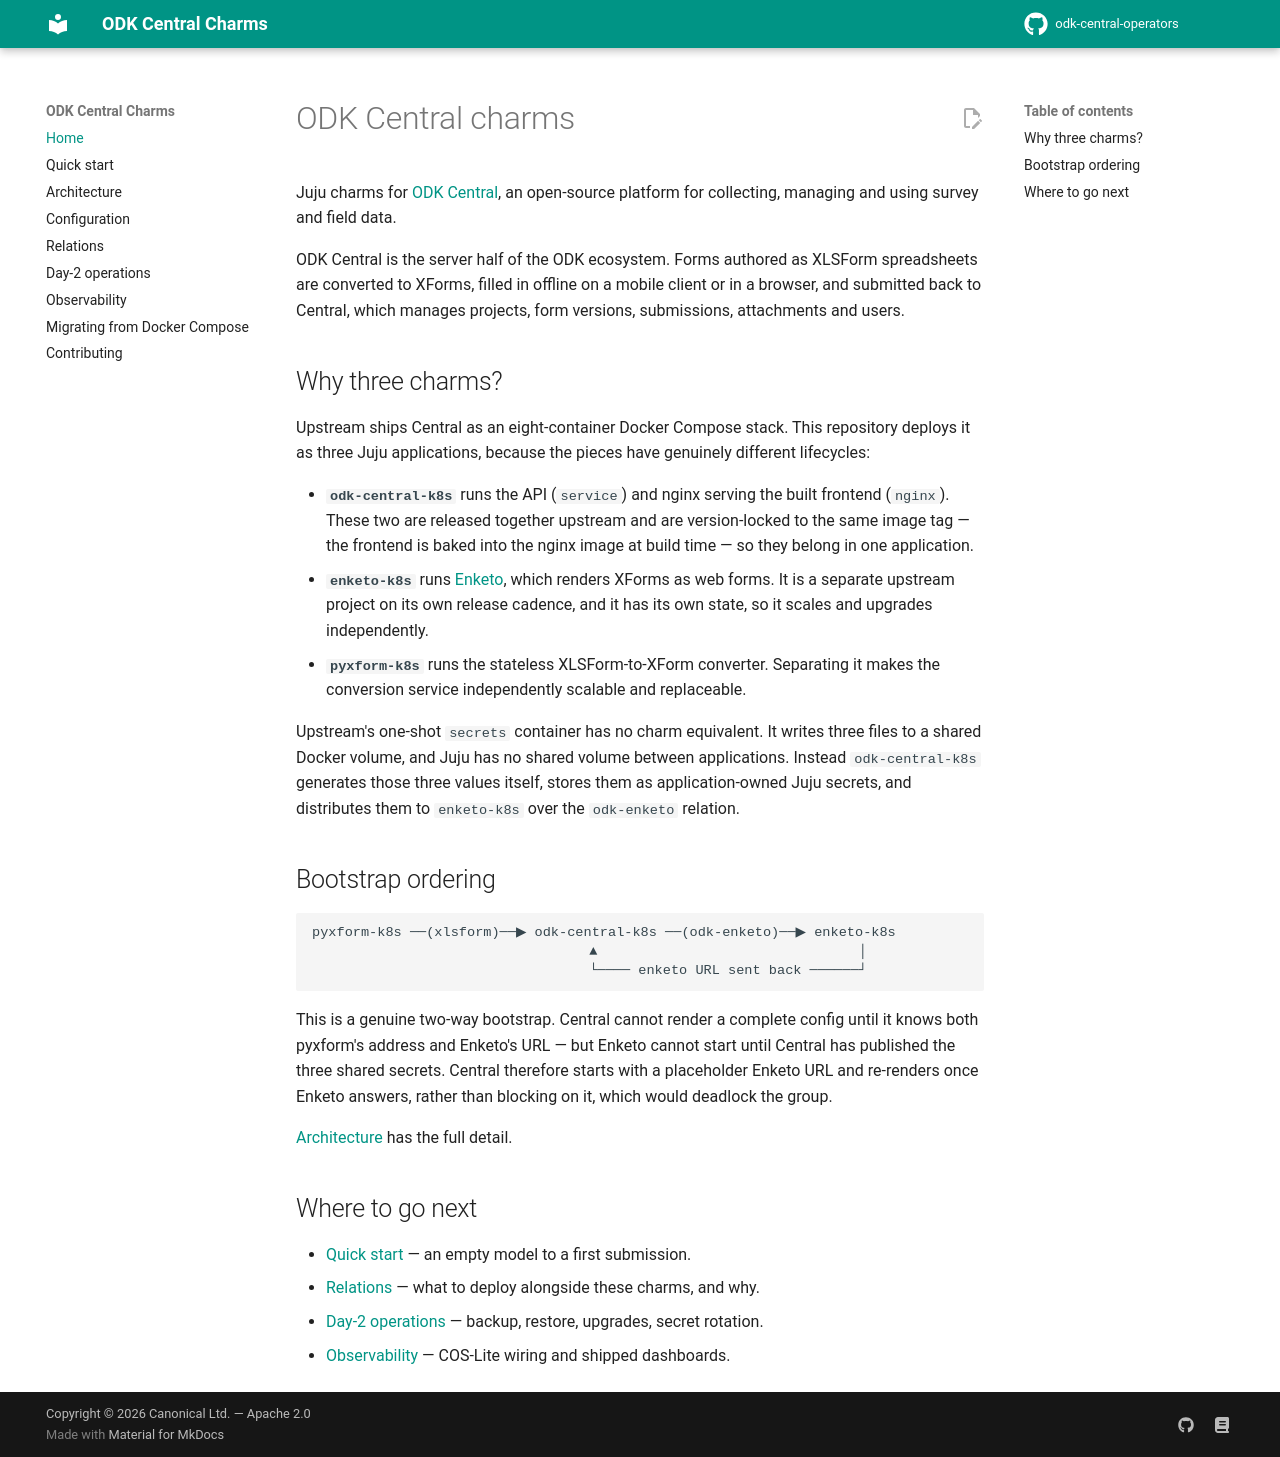

repository: tonyandrewmeyer/odk-central-operators · page: index.html · generator: mkdocs

# ODK Central charms

Juju charms for [ODK Central](https://getodk.org/), an open-source platform for
collecting, managing and using survey and field data.

ODK Central is the server half of the ODK ecosystem. Forms authored as XLSForm
spreadsheets are converted to XForms, filled in offline on a mobile client or in
a browser, and submitted back to Central, which manages projects, form versions,
submissions, attachments and users.

## Why three charms?

Upstream ships Central as an eight-container Docker Compose stack. This
repository deploys it as three Juju applications, because the pieces have
genuinely different lifecycles:

- **`odk-central-k8s`** runs the API (`service`) and nginx serving the built
  frontend (`nginx`). These two are released together upstream and are
  version-locked to the same image tag — the frontend is baked into the nginx
  image at build time — so they belong in one application.
- **`enketo-k8s`** runs [Enketo](https://github.com/enketo/enketo), which
  renders XForms as web forms. It is a separate upstream project on its own
  release cadence, and it has its own state, so it scales and upgrades
  independently.
- **`pyxform-k8s`** runs the stateless XLSForm-to-XForm converter. Separating it
  makes the conversion service independently scalable and replaceable.

Upstream's one-shot `secrets` container has no charm equivalent. It writes three
files to a shared Docker volume, and Juju has no shared volume between
applications. Instead `odk-central-k8s` generates those three values itself,
stores them as application-owned Juju secrets, and distributes them to
`enketo-k8s` over the `odk-enketo` relation.

## Bootstrap ordering

```text
pyxform-k8s ──(xlsform)──▶ odk-central-k8s ──(odk-enketo)──▶ enketo-k8s
                                  ▲                                │
                                  └──── enketo URL sent back ──────┘
```

This is a genuine two-way bootstrap. Central cannot render a complete config
until it knows both pyxform's address and Enketo's URL — but Enketo cannot start
until Central has published the three shared secrets. Central therefore starts
with a placeholder Enketo URL and re-renders once Enketo answers, rather than
blocking on it, which would deadlock the group.

[Architecture](architecture.md) has the full detail.

## Where to go next

- [Quick start](quickstart.md) — an empty model to a first submission.
- [Relations](relations.md) — what to deploy alongside these charms, and why.
- [Day-2 operations](day2-ops.md) — backup, restore, upgrades, secret rotation.
- [Observability](observability.md) — COS-Lite wiring and shipped dashboards.
